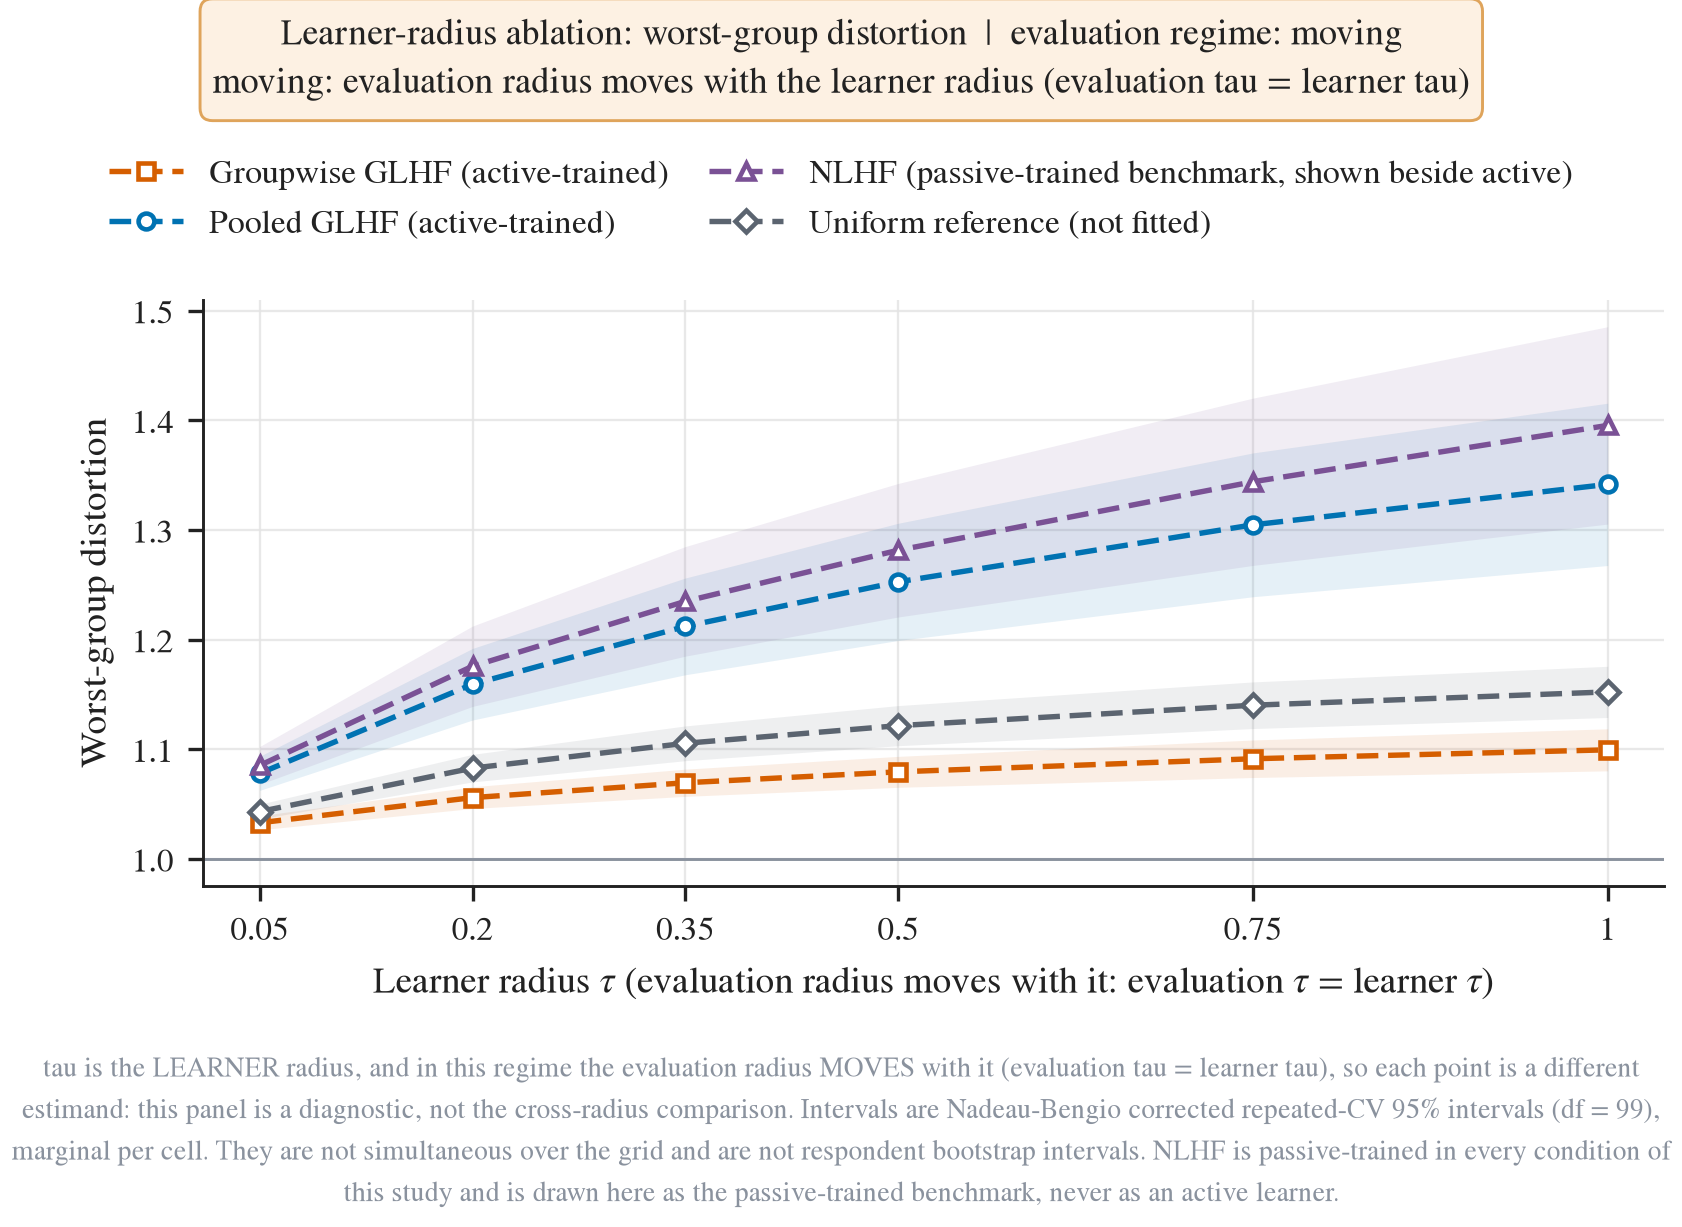

Data behind this chart, as committed beside it:
figure, panel, series, series_label, method, display_name, training_protocol, protocol_trained, displayed_beside_protocol, condition, evaluation_regime, beta, learner_tau, evaluation_tau, group, axis_segment, x, y, ci_low, ci_high, p_holm, interval
tau_curves, worst_group, multigroup|active, Groupwise GLHF (active-trained), multigroup, Groupwise GLHF, active-trained span-adaptive learner, active, , tau, moving, inf, 0.05, 0.05, , linear, 0.05, 1.033, 1.027, 1.04, , nadeau_bengio_corrected_repeated_cv_95_m…
tau_curves, worst_group, multigroup|active, Groupwise GLHF (active-trained), multigroup, Groupwise GLHF, active-trained span-adaptive learner, active, , tau, moving, inf, 0.2, 0.2, , linear, 0.2, 1.056, 1.046, 1.066, , nadeau_bengio_corrected_repeated_cv_95_m…
tau_curves, worst_group, multigroup|active, Groupwise GLHF (active-trained), multigroup, Groupwise GLHF, active-trained span-adaptive learner, active, , tau, moving, inf, 0.35, 0.35, , linear, 0.35, 1.07, 1.057, 1.082, , nadeau_bengio_corrected_repeated_cv_95_m…
tau_curves, worst_group, multigroup|active, Groupwise GLHF (active-trained), multigroup, Groupwise GLHF, active-trained span-adaptive learner, active, , tau, moving, inf, 0.5, 0.5, , linear, 0.5, 1.08, 1.065, 1.094, , nadeau_bengio_corrected_repeated_cv_95_m…
tau_curves, worst_group, multigroup|active, Groupwise GLHF (active-trained), multigroup, Groupwise GLHF, active-trained span-adaptive learner, active, , tau, moving, inf, 0.75, 0.75, , linear, 0.75, 1.091, 1.074, 1.109, , nadeau_bengio_corrected_repeated_cv_95_m…
tau_curves, worst_group, multigroup|active, Groupwise GLHF (active-trained), multigroup, Groupwise GLHF, active-trained span-adaptive learner, active, , tau, moving, inf, 1.0, 1.0, , linear, 1.0, 1.1, 1.08, 1.119, , nadeau_bengio_corrected_repeated_cv_95_m…
tau_curves, worst_group, pooled|active, Pooled GLHF (active-trained), pooled, Pooled GLHF, active-trained span-adaptive learner, active, , tau, moving, inf, 0.05, 0.05, , linear, 0.05, 1.078, 1.063, 1.094, , nadeau_bengio_corrected_repeated_cv_95_m…
tau_curves, worst_group, pooled|active, Pooled GLHF (active-trained), pooled, Pooled GLHF, active-trained span-adaptive learner, active, , tau, moving, inf, 0.2, 0.2, , linear, 0.2, 1.159, 1.127, 1.192, , nadeau_bengio_corrected_repeated_cv_95_m…
tau_curves, worst_group, pooled|active, Pooled GLHF (active-trained), pooled, Pooled GLHF, active-trained span-adaptive learner, active, , tau, moving, inf, 0.35, 0.35, , linear, 0.35, 1.212, 1.168, 1.256, , nadeau_bengio_corrected_repeated_cv_95_m…
tau_curves, worst_group, pooled|active, Pooled GLHF (active-trained), pooled, Pooled GLHF, active-trained span-adaptive learner, active, , tau, moving, inf, 0.5, 0.5, , linear, 0.5, 1.253, 1.199, 1.306, , nadeau_bengio_corrected_repeated_cv_95_m…
tau_curves, worst_group, pooled|active, Pooled GLHF (active-trained), pooled, Pooled GLHF, active-trained span-adaptive learner, active, , tau, moving, inf, 0.75, 0.75, , linear, 0.75, 1.305, 1.239, 1.37, , nadeau_bengio_corrected_repeated_cv_95_m…
tau_curves, worst_group, pooled|active, Pooled GLHF (active-trained), pooled, Pooled GLHF, active-trained span-adaptive learner, active, , tau, moving, inf, 1.0, 1.0, , linear, 1.0, 1.342, 1.268, 1.416, , nadeau_bengio_corrected_repeated_cv_95_m…
tau_curves, worst_group, pooled_nlhf|active, NLHF (passive-trained benchmark, shown b…, pooled_nlhf, NLHF, passive-trained batch solver (never fitt…, active, active, tau, moving, inf, 0.05, 0.05, , linear, 0.05, 1.085, 1.068, 1.103, , nadeau_bengio_corrected_repeated_cv_95_m…
tau_curves, worst_group, pooled_nlhf|active, NLHF (passive-trained benchmark, shown b…, pooled_nlhf, NLHF, passive-trained batch solver (never fitt…, active, active, tau, moving, inf, 0.2, 0.2, , linear, 0.2, 1.176, 1.139, 1.212, , nadeau_bengio_corrected_repeated_cv_95_m…
tau_curves, worst_group, pooled_nlhf|active, NLHF (passive-trained benchmark, shown b…, pooled_nlhf, NLHF, passive-trained batch solver (never fitt…, active, active, tau, moving, inf, 0.35, 0.35, , linear, 0.35, 1.235, 1.185, 1.285, , nadeau_bengio_corrected_repeated_cv_95_m…
tau_curves, worst_group, pooled_nlhf|active, NLHF (passive-trained benchmark, shown b…, pooled_nlhf, NLHF, passive-trained batch solver (never fitt…, active, active, tau, moving, inf, 0.5, 0.5, , linear, 0.5, 1.282, 1.221, 1.343, , nadeau_bengio_corrected_repeated_cv_95_m…
tau_curves, worst_group, pooled_nlhf|active, NLHF (passive-trained benchmark, shown b…, pooled_nlhf, NLHF, passive-trained batch solver (never fitt…, active, active, tau, moving, inf, 0.75, 0.75, , linear, 0.75, 1.344, 1.268, 1.42, , nadeau_bengio_corrected_repeated_cv_95_m…
tau_curves, worst_group, pooled_nlhf|active, NLHF (passive-trained benchmark, shown b…, pooled_nlhf, NLHF, passive-trained batch solver (never fitt…, active, active, tau, moving, inf, 1.0, 1.0, , linear, 1.0, 1.395, 1.306, 1.485, , nadeau_bengio_corrected_repeated_cv_95_m…
tau_curves, worst_group, uniform|active, Uniform reference (not fitted), uniform, Uniform reference, not fitted, active, active, tau, moving, inf, 0.05, 0.05, , linear, 0.05, 1.043, 1.037, 1.05, , nadeau_bengio_corrected_repeated_cv_95_m…
tau_curves, worst_group, uniform|active, Uniform reference (not fitted), uniform, Uniform reference, not fitted, active, active, tau, moving, inf, 0.2, 0.2, , linear, 0.2, 1.083, 1.07, 1.095, , nadeau_bengio_corrected_repeated_cv_95_m…
tau_curves, worst_group, uniform|active, Uniform reference (not fitted), uniform, Uniform reference, not fitted, active, active, tau, moving, inf, 0.35, 0.35, , linear, 0.35, 1.106, 1.09, 1.121, , nadeau_bengio_corrected_repeated_cv_95_m…
tau_curves, worst_group, uniform|active, Uniform reference (not fitted), uniform, Uniform reference, not fitted, active, active, tau, moving, inf, 0.5, 0.5, , linear, 0.5, 1.122, 1.103, 1.14, , nadeau_bengio_corrected_repeated_cv_95_m…
tau_curves, worst_group, uniform|active, Uniform reference (not fitted), uniform, Uniform reference, not fitted, active, active, tau, moving, inf, 0.75, 0.75, , linear, 0.75, 1.14, 1.119, 1.162, , nadeau_bengio_corrected_repeated_cv_95_m…
tau_curves, worst_group, uniform|active, Uniform reference (not fitted), uniform, Uniform reference, not fitted, active, active, tau, moving, inf, 1.0, 1.0, , linear, 1.0, 1.152, 1.129, 1.176, , nadeau_bengio_corrected_repeated_cv_95_m…
